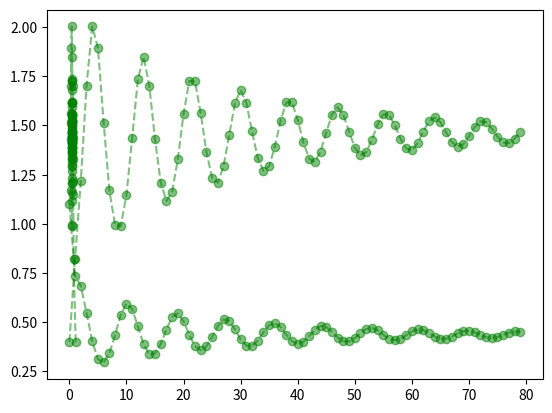

This chart was generated by the following Python code:
# import necessary libraries
import matplotlib.pyplot as plt
import numpy as np
import pandas as pd

""" 
a few example models
"""
# malthusian model
def malthus(F, d, x): return((1 + F - d) * x)

# discrete predator-prey
def predator_prey(K, r, s, u, v, p, q): return([p * (1 + r * (1 - p / K)) - s * p * q, (1 - u) * q + v * p * q])

# discrete SIR model
def sir(alpha, gamma, s, i, r): return([s - alpha*s*i, i + alpha*s*i - gamma*i, r + gamma*i])

"""
Classes for analysis of finite-difference methods:
FDM - for single systems
FDM2 - for double systems
FDM3 - for triple systems
"""
class FDM:

    def __init__(self, x0, func, *variables):

        self.x, self.func, *self.variables = x0, func, *variables
        
    def update(self):

        self.x = self.func(*self.variables, self.x)
        
    def generate(self, n, plot = 0):

        sequence = []
        for i in range(n):
            sequence.append(self.x)
            self.update()
        if (plot == "plots:true"):
            fig, ax, = plt.subplots()
            ax.plot(range(n), sequence, 'go--', alpha = 0.5)
            plt.show()
        return (np.array(sequence))

class FDM2:
    
    def __init__(self, x0, y0, func, *variables):
        
        self.x, self.y, self.func, *self.variables = x0, y0, func, *variables
        
    def update(self):
        self.x, self.y = self.func(*self.variables, self.x, self.y)
        
    def generate(self, n, *arguments):
        
        sequence = []
        
        for i in range(n):
            sequence.append([self.x, self.y])
            self.update()
        if ("plot" in arguments):
            fig, ax, = plt.subplots()
            ax.plot(range(n), sequence, 'go--', alpha = 0.5)
            plt.show()
            
        sequence = np.array(sequence)
        if ("phase" in arguments):
            xp = sequence[0:len(sequence), 0:1]
            yp = sequence[0:len(sequence), 1:2]
            plt.plot(xp, yp, 'go--', alpha = 0.5)
            plt.show()
        
        return(sequence)

class FDM3:
    
    def __init__(self, x0, y0, z0, func, *variables):
        
        self.x, self.y, self.z, self.func, *self.variables = x0, y0, z0, func, *variables
        self.x2, self.y2, self.z2, self.func2, *self.variables2 = x0, y0, z0, func, *variables
            
    def update(self):
        self.x, self.y, self.z = self.func(*self.variables, self.x, self.y, self.z)
        self.x2, self.y2, self.z2 = self.func(*self.variables, self.x2, self.y2, self.z2)
        
    def generate(self, n, *arguments):
        
        sequence = []
        
        for cnt in range(n):
            sequence.append([self.x, self.y, self.z])
            self.update()
        if ("plot" in arguments):
            fig, ax, = plt.subplots()
            ax.plot(range(n), sequence, 'go--', alpha = 0.5)
            plt.show()
            
        sequence = np.array(sequence)
        
        if ("phase" in arguments):
            xp = sequence[0:len(sequence), 0:1]
            yp = sequence[0:len(sequence), 1:2]
            zp = sequence[0:len(sequence), 2:3]
            plt.plot(xp, yp, 'go--', alpha = 0.5)
            plt.show()
            plt.plot(yp, zp, 'go--', alpha = 0.5)
            plt.show()
            plt.plot(xp, zp, 'go--', alpha = 0.5)
            plt.show()
            
        return(sequence)

pred_prey = FDM2(1.1, 0.4, predator_prey, 1, 1.3, 0.5, 0.7, 1.6)
print(pred_prey.generate(80, "plot", "phase"))
